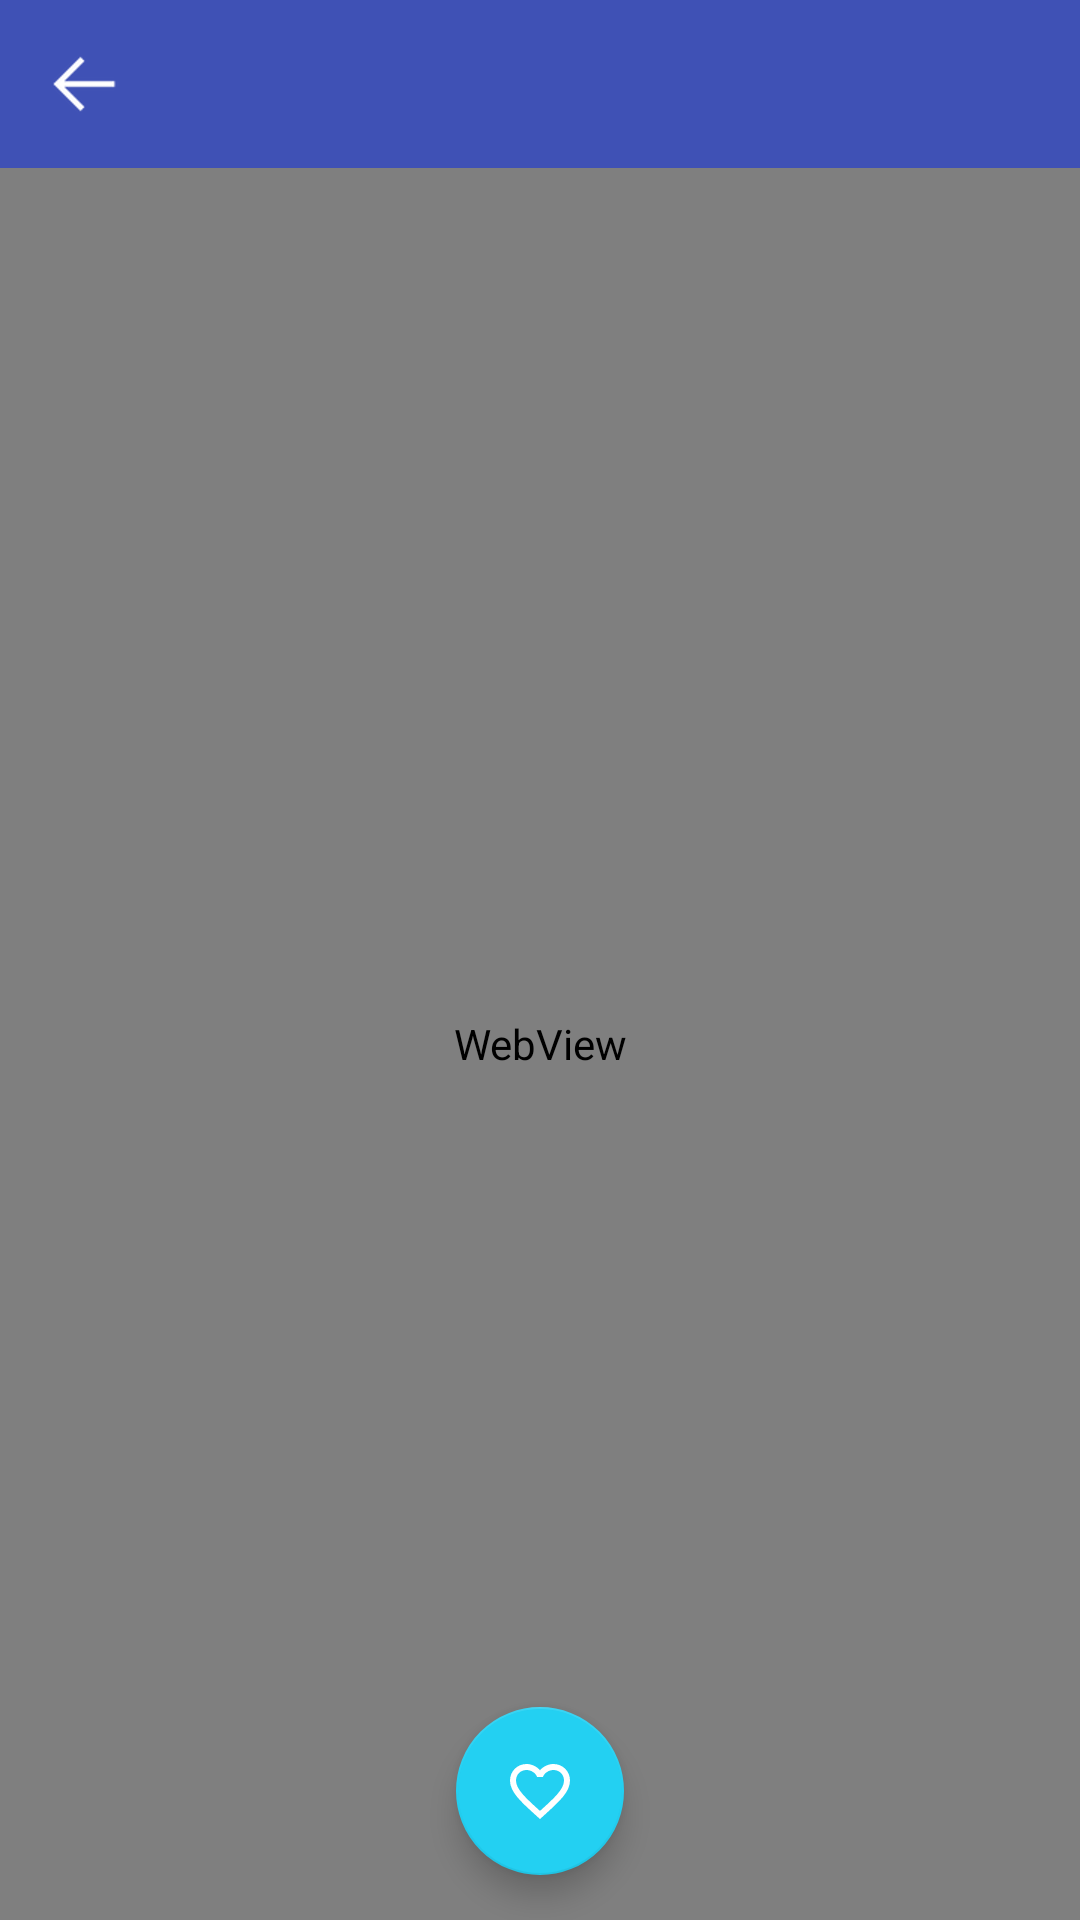

Produce the Android XML layout that renders to this screen, including the resource entries it uses.
<!-- AndroidManifest.xml: application theme AppTheme -->
<!-- res/layout/activity_detail.xml -->
<?xml version="1.0" encoding="utf-8"?>
<LinearLayout xmlns:android="http://schemas.android.com/apk/res/android"
    xmlns:app="http://schemas.android.com/apk/res-auto"
    android:layout_width="match_parent"
    android:layout_height="match_parent"
    android:orientation="vertical">

    <android.support.design.widget.AppBarLayout
        android:id="@+id/mAppbar"
        android:layout_width="match_parent"
        android:layout_height="wrap_content"
        android:gravity="bottom">

        <android.support.v7.widget.Toolbar
            android:id="@+id/toolbar"
            android:layout_width="match_parent"
            android:layout_height="?attr/actionBarSize"
            android:background="@android:color/transparent"
            app:navigationIcon="@drawable/ic_arrow_left"
            app:popupTheme="@style/ThemeOverlay.AppCompat.Light"
            app:theme="@style/ThemeOverlay.AppCompat.Dark.ActionBar">

            <TextView
                android:id="@+id/tv_title"
                android:layout_width="wrap_content"
                android:layout_height="wrap_content"
                android:layout_gravity="center"
                android:ellipsize="end"
                android:maxLines="1"
                android:textColor="@android:color/white"
                android:textSize="18sp" />
        </android.support.v7.widget.Toolbar>
    </android.support.design.widget.AppBarLayout>

    <FrameLayout
        android:layout_width="match_parent"
        android:layout_height="match_parent">

        <WebView
            android:id="@+id/web_content"
            android:layout_width="match_parent"
            android:layout_height="match_parent" />

        <android.support.design.widget.FloatingActionButton
            android:id="@+id/fab_collection"
            android:layout_width="wrap_content"
            android:layout_height="wrap_content"
            android:layout_gravity="bottom|center"
            android:layout_margin="@dimen/margin_15"
            android:background="@android:color/transparent"
            app:srcCompat="@drawable/ic_collect" />

        <gank.qhm.com.hmgank.Widget.ProgressView
            android:id="@+id/pv"
            android:layout_width="match_parent"
            android:layout_height="@dimen/height_1_5"
            android:background="@null" />

    </FrameLayout>

</LinearLayout>
<!-- resources referenced by this layout -->
<resources>
  <dimen name="height_1_5">1.5dp</dimen>
  <dimen name="margin_15">15dp</dimen>
  <!-- drawable ic_arrow_left: png bitmap (drawable-xxhdpi, 2567 bytes) -->
  <!-- drawable ic_collect (drawable) -->
  <vector xmlns:android="http://schemas.android.com/apk/res/android"
          android:width="24dp"
          android:height="24dp"
          android:viewportWidth="24.0"
          android:viewportHeight="24.0">
      <path
          android:fillColor="#ffffff"
          android:pathData="M16.5,3c-1.74,0 -3.41,0.81 -4.5,2.09C10.91,3.81 9.24,3 7.5,3 4.42,
          3 2,5.42 2,8.5c0,3.78 3.4,6.86 8.55,11.54L12,21.35l1.45,-1.32C18.6,15.36 22,12.28 22,
          8.5 22,5.42 19.58,3 16.5,3zM12.1,18.55l-0.1,0.1 -0.1,-0.1C7.14,14.24 4,11.39 4,8.5 4,
          6.5 5.5,5 7.5,5c1.54,0 3.04,0.99 3.57,2.36h1.87C13.46,5.99 14.96,5 16.5,5c2,0 3.5,1.5 3.5,
          3.5 0,2.89 -3.14,5.74 -7.9,10.05z"/>
  </vector>
  <style name="AppTheme" parent="Theme.AppCompat.Light.DarkActionBar">
          
          <item name="colorPrimary">@color/colorPrimary</item>
          <item name="colorPrimaryDark">@color/colorPrimaryDark</item>
          <item name="colorAccent">@color/blue_23d0f2</item>
      </style>
  <color name="colorPrimary">#3F51B5</color>
  <color name="colorPrimaryDark">#303F9F</color>
  <color name="blue_23d0f2">#23D0F2</color>
</resources>
